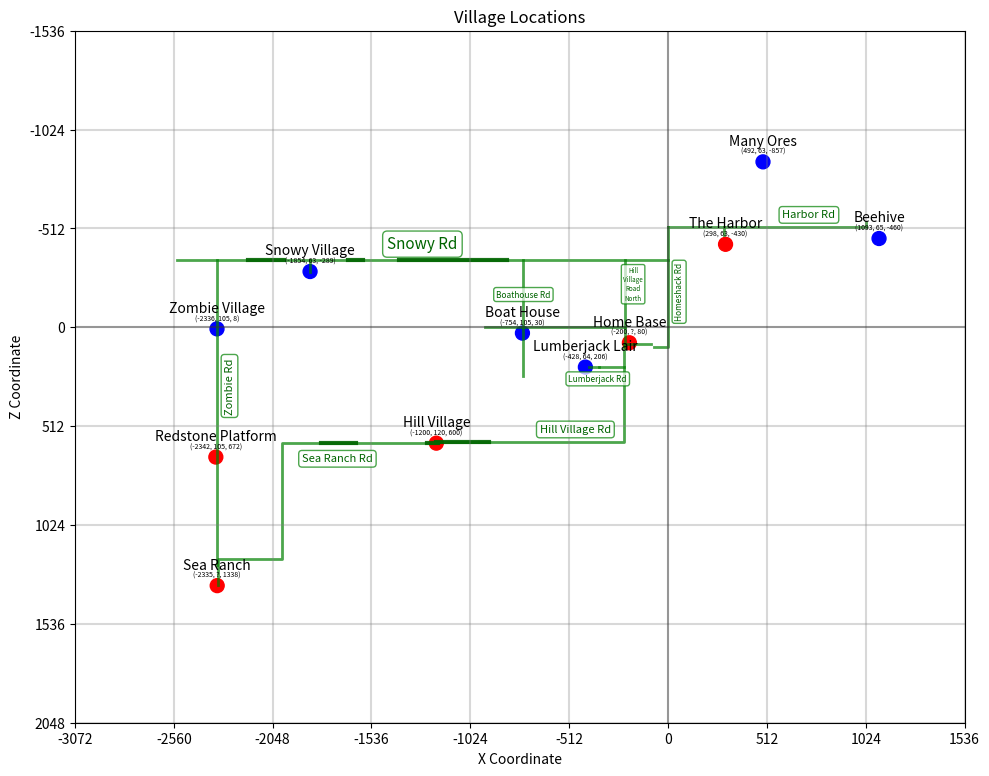

Write Python code to recreate this figure.
# Minecraft Map, April 2025
# A quick way to plot Minecraft coordinates.

villages = {
    # X, Y, Z, has_portal
    # if has_portal is True, that means the location has a nether portal
    # and will be displayed in red, False means the location will be blue.
    # In Minecraft coordinates, X is left-right with negative to the West,
    # and Z is up-down with negative going to the North.
    'Sea Ranch': (-2335, '?', 1338, True),
    'Hill Village': (-1200, 120, 600, True),
    'Home Base': (-200, '?', 80, True),
    'Snowy Village': (-1854, 63, -289, False),
    'The Harbor': (298, 63, -430, True),
    'Lumberjack Lair': (-428, 64, 206, False),
    'Boat House': (-754, 105, 30, False),
    'Many Ores': (492, 63, -857, False),
    'Beehive': (1093, 65, -460, False),
    'Zombie Village': (-2336, 105, 8, False),
    'Redstone Platform': (-2342, 105, 672, True)
}

skyways = {
    # - points: List of coordinate tuples (required)
    # - is_tunnel: Boolean flag for tunnel style (defaults to False if not specified)
    # - show_label: Boolean flag to display name on map (defaults to False if not specified)
    # - label_offset: Optional (x, y) offset in pixels for label placement (defaults to (0, 6))
    # - label_fontsize: Relative font size adjustment (e.g., '+2' makes text larger, '-2' makes it smaller)
    # - label_rotation: Rotation angle in degrees (defaults to 0 for horizontal, try 90 for vertical)
    
    'harbor onramp': {
        'points': [(288, 63, -477), (288, 105, -520)]
    },
    'beehive onramp': {
        'points': [(1028, 79, -544), (1028, 105, -520)]
    },
    'Harbor Rd': {
        'points': [(0, 105, -520), (1028, 105, -520)],
        'show_label': True,
        'label_offset': (30, 6.5)
    },

    'Snowy Rd': {
        'points': [(-2544, 105, -350), (0, 105, -350)],
        'show_label': True,
        'label_fontsize': '+3',
        'label_offset': (0, 8)
    },
    'snowy village onramp': {
        'points': [(-1854, 63, -289), (-1854, 105, -350)],
    },
    'snowy tunnel 1': {
        'points': [(-1392, 105, -350), (-836, 105, -350)],
        'is_tunnel': True
    },
    'snowy tunnel 2': {
        'points': [(-1657, 105, -350), (-1578, 105, -350)],
        'is_tunnel': True,
    },
    'snowy tunnel 3': {
        'points': [(-2177, 105, -350), (-1991, 105, -350)],
        'is_tunnel': True,
    },

    'Homeshack Rd': {
        'points': [(0, 105, -520), (0, 105, 100), (-74, 105, 100)],
        'show_label': True,
        'label_fontsize': '-2',
        'label_offset': (8, 20),
        'label_rotation': 90
    },
    'Homeshack Rd Close': {
        'points': [(-88, 106, 87), (-223, 106, 87)],
    },

    'Boathouse Rd': {
        'points': [(-749, 105, -350), (-749, 105, 252)],
        'show_label': True,
        'label_offset': (0, 15),
        'label_fontsize': '-2'
    },
    'homeboat': {  # unnamed random road between home base and the boathouse
        'points': [(-224, 105, 0), (-949, 105, 0)],
    },

    'Lumberjack Rd': {
        'points': [(-229, 113, 208), (-355, 113, 208)],
        'show_label': True,
        'label_fontsize': '-2',
        'label_offset': (-10, -10)
    },
    'lumberjack onramp': {
        'points': [(-355, 113, 208), (-407, 63, 208)],
        'show_label': False
    },

    'Hill Village Rd': {
        'points': [(-228, 110, 94), (-228, 113, 595), (-1200, 113, 595)],
        'show_label': True,
        'label_offset': (-35, 7)
    },
    'Hill\nVillage\nRoad\nNorth': {
        'points': [(-224, 105, 96), (-224, 105, -350)],
        'show_label': True,
        'label_fontsize': '-3.5',
        'label_offset': (6, 2)
    },
    'hill tunnel 1': {
        'points': [(-927, 113, 595), (-970, 113, 595)],
        'is_tunnel': True,
    },
    'hill tunnel 2': {
        'points': [(-987, 113, 595), (-1200, 113, 595)],
        'is_tunnel': True,
    },

    'Sea Ranch Rd': {
        # 'points': [(-1192, 105, 600), (-2000, 105, 600), (-2000, 105, 1200), (-2331, 105, 1200), (-2331, 105, 1292), (-2331, 63, 1334)],
        'points': [(-2331, 63, 1334), (-2331, 105, 1292), (-2331, 105, 1200), (-2000, 105, 1200), (-2000, 105, 600), (-1192, 105, 600)],
        'show_label': True,
        'label_offset': (40, 70)
    },
    'sea ranch tunnel 1': {
        'points': [(-1192, 105, 600), (-1248, 105, 600)],
        'is_tunnel': True,
    },
    'sea ranch tunnel 2': {
        'points': [(-1614, 105, 600), (-1799, 105, 600)],
        'is_tunnel': True,
    },

    'Zombie Rd': {
        'points': [(-2336, 105, 1229), (-2336, 105, -350)],
        'show_label': True,
        'label_rotation': 90,
        'label_offset': (9, 0)
    },
}


#
#     ok let's go
#

import matplotlib.pyplot as plt

x_coords = [coord[0] for coord in villages.values()]
z_coords = [coord[2] for coord in villages.values()]
portals = [coord[3] for coord in villages.values()]
colors = ['red' if s else 'blue' for s in portals]
names = list(villages.keys())

# Create scatter plot
plt.figure(figsize=(10, 8))
plt.scatter(x_coords, z_coords, s=100, color=colors)

# Draw skyway lines
for name, skyway in skyways.items():
    # Get properties from the skyway dictionary with defaults
    points = skyway['points']
    is_tunnel = skyway.get('is_tunnel', False)  # Default to False if not specified
    show_label = skyway.get('show_label', False)  # Default to False if not specified
    
    # Extract X and Z coordinates for all points
    x_values = [point[0] for point in points]
    z_values = [point[2] for point in points]
    
    # Plot the line
    if is_tunnel:
        line = plt.plot(x_values, z_values, 'darkgreen', alpha=0.9, linewidth=3)[0]
    else:
        line = plt.plot(x_values, z_values, 'g-', alpha=0.7, linewidth=2)[0]
    
    # Add a label to the line if requested
    if show_label:
        # Find middle point of the path for label placement
        middle_idx = len(x_values) // 2
        
        # For paths with multiple points, place label at midpoint
        if len(x_values) > 2:
            # Place at the middle segment
            mid_x = x_values[middle_idx]
            mid_z = z_values[middle_idx]
        else:
            # For simple two-point paths, place label at midpoint of the line
            mid_x = (x_values[0] + x_values[-1]) / 2
            mid_z = (z_values[0] + z_values[-1]) / 2
        
        # Get label customization options with defaults
        label_offset = skyway.get('label_offset', (0, 6))
        
        # Handle relative font sizes
        default_fontsize = 8
        label_fontsize_adjustment = skyway.get('label_fontsize', '0')  # Default to no adjustment
        
        # Apply the relative adjustment to the default font size
        if label_fontsize_adjustment.startswith('+') or label_fontsize_adjustment.startswith('-'):
            label_fontsize = default_fontsize + float(label_fontsize_adjustment)
        else:
            # If just a number is provided, treat it as a relative adjustment
            try:
                label_fontsize = default_fontsize + float(label_fontsize_adjustment)
            except ValueError:
                # If conversion fails, use default
                label_fontsize = default_fontsize
            
        label_rotation = skyway.get('label_rotation', 0)

        # Add the label with appropriate styling
        plt.annotate(name, (mid_x, mid_z), 
                    textcoords="offset points",
                    xytext=label_offset,
                    ha='center',
                    color='darkgreen',
                    fontsize=label_fontsize,
                    rotation=label_rotation,
                    bbox=dict(boxstyle="round,pad=0.3", fc="white", ec="green", alpha=0.7))

# Add village labels with coordinates
for i, name in enumerate(names):
    # Add village name
    plt.annotate(name, (x_coords[i], z_coords[i]),
                 textcoords="offset points",
                 xytext=(0,12),
                 ha='center')

    # Add coordinates in smaller font right below name
    coord_text = f"({villages[name][0]}, {villages[name][1]}, {villages[name][2]})"
    plt.annotate(coord_text, (x_coords[i], z_coords[i]),
                 textcoords="offset points",
                 xytext=(0,6),
                 ha='center',
                 fontsize=5)

# Add coordinate grid and labels
plt.grid(False)  # Turn off default grid

# Find min and max of our data for setting fixed grid boundaries
min_x, max_x = min(x_coords), max(x_coords)
min_z, max_z = min(z_coords), max(z_coords)

# Add padding to ensure all points are visible (10% on each side)
x_padding = (max_x - min_x) * 0.1
z_padding = (max_z - min_z) * 0.1

# Set axis limits with padding
x_min, x_max = min_x - x_padding, max_x + x_padding
z_min, z_max = min_z - z_padding, max_z + z_padding

grid_size = 512

# Calculate grid line positions as multiples of 512
x_grid_min = (int(x_min) // grid_size) * grid_size
x_grid_max = (int(x_max) // grid_size + 1) * grid_size
z_grid_min = (int(z_min) // grid_size) * grid_size
z_grid_max = (int(z_max) // grid_size + 1) * grid_size

# Create X grid lines (vertical lines)
x_grid_points = list(range(x_grid_min, x_grid_max + 1, grid_size))
for x in x_grid_points:
    plt.axvline(x=x, color='gray', linestyle='-', alpha=0.3)

# Create Z grid lines (horizontal lines)
z_grid_points = list(range(z_grid_min, z_grid_max + 1, grid_size))
for z in z_grid_points:
    plt.axhline(y=z, color='gray', linestyle='-', alpha=0.3)

# Set up the axis lines, limits, and tick positions
plt.axhline(y=0, color='k', linestyle='-', alpha=0.3)
plt.axvline(x=0, color='k', linestyle='-', alpha=0.3)
plt.xlim(x_min, x_max)
plt.ylim(z_min, z_max)
plt.xticks(x_grid_points)
plt.yticks(z_grid_points)

# Invert the y-axis since in Minecraft negative Z is North
plt.gca().invert_yaxis()

plt.title('Village Locations')
plt.xlabel('X Coordinate')
plt.ylabel('Z Coordinate')

# Make the plot square so that grid cells appear as squares
plt.gca().set_aspect('equal')

plt.tight_layout()
plt.savefig('minecraft_map.png')
print("Map saved as minecraft_map.png")
plt.show()
